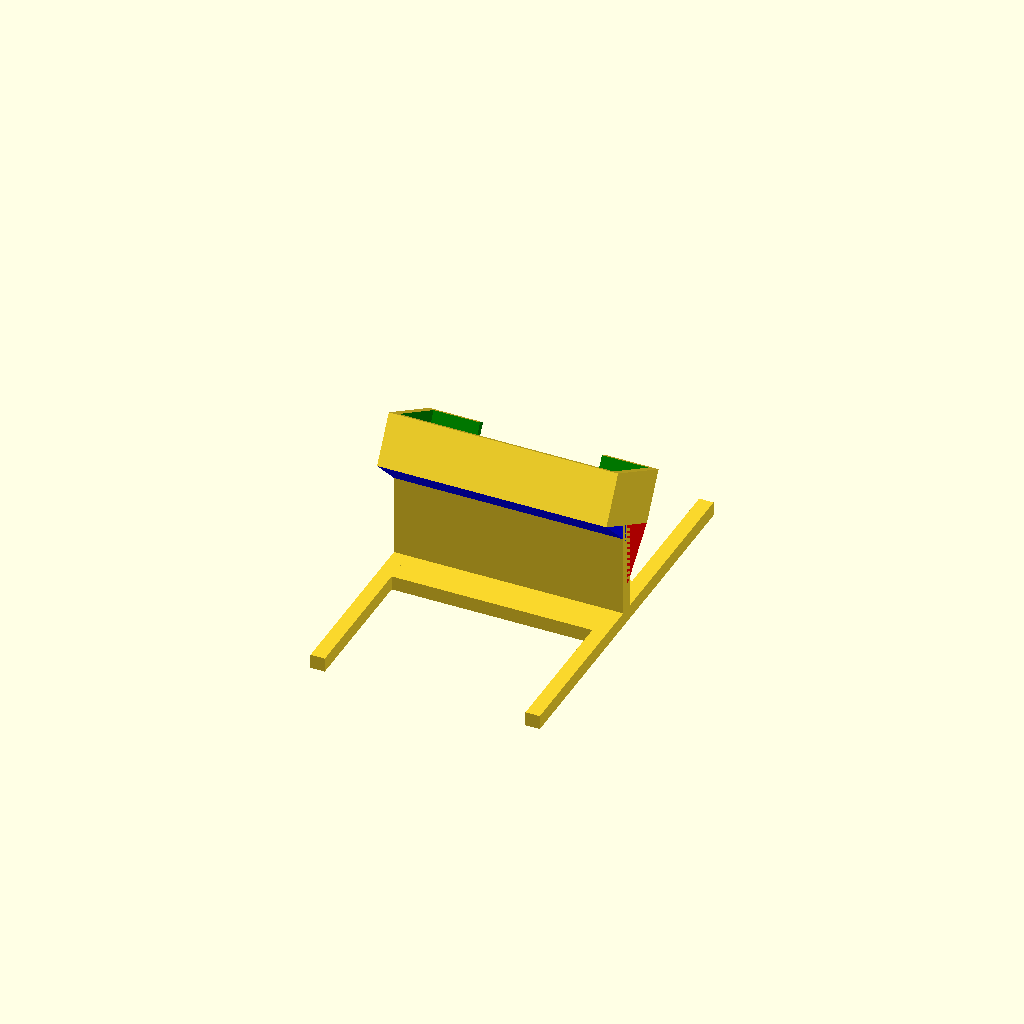
Cell 1: the model at its default parameters.
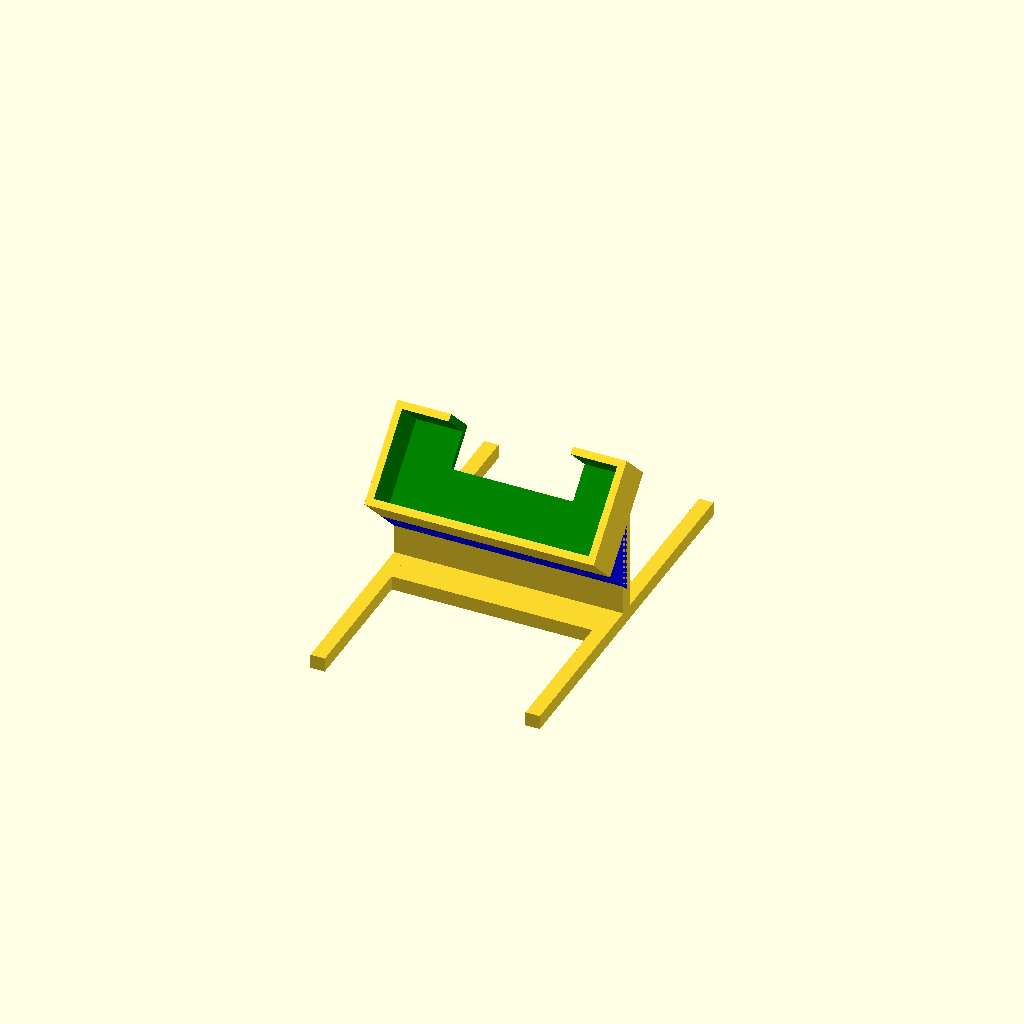
Cell 2 — angle set to 45, the other parameters unchanged.
All cells are drawn from one camera (rotation 55°, 0°, 25°, orthographic, colour scheme Cornfield), so only the parameter changes between them.
OpenSCAD source file inputs/thingiverse/files/thing-139873/Raspberry-Pi-Camera-Case-Stand-with-adjustable-fixed-angle/CameraStand.scad:
// This is designed to support the case from http://www.thingiverse.com/thing:92208
// The angle of the support should always be 45 degrees so that it can be printed without
//   support.

/* [Global] */
// Positive angles point camera case down, negative point up
angle=-30; // [-45:45]

difference() {

union() {
// Holder
rotate([angle,0,0])
translate([0,0,3.5]) cube([30+2,12+2,7],center=true);
// Up/Down part
translate([0,0,-5]) cube([30+2,2,18],center=true);

color("red")
translate([0,0,0]) translate([0,0,0]) rotate([0,90,0]) linear_extrude(height = 32, center = true, convexity = 10, twist = 0)
polygon(  points=[[0,0],[7*cos(angle)-7*sin(angle),0],[7*sin(-angle),7*cos(angle)]], paths=[[0,1,2]]);
}


// Cut-out for the camera and the ribbon cable
color("green")
union() {
rotate([angle,0,0]) translate([0,0,1])translate([0,0,15]) cube([30,12,30],center=true);

if(angle>0) {
rotate([angle,0,0]) translate([0,7,14]) cube([17,12,30],center=true);
} else {
rotate([angle,0,0]) translate([0,7,16]) cube([17,12,30],center=true);
}
translate([0,0,1]) translate([0,7,5]) cube([17,12,30],center=true);

}

}

// Base
translate([0,0,-14]) cube([30,12,2],center=true);
// Legs
translate([(2+30)/2-1,0,-14]) cube([2,2+50,2],center=true);
translate([-(2+30)/2+1,0,-14]) cube([2,2+50,2],center=true);


rotate([0,0,180])
color("blue")
translate([0,0,0]) translate([0,0,0]) rotate([0,90,0]) linear_extrude(height = 32, center = true, convexity = 10, twist = 0)
polygon(  points=[[0,0],[7*cos(angle)+7*sin(angle),0],[7*sin(angle),7*cos(angle)]], paths=[[0,1,2]]);
Parameter table extracted from the source (name, type, default, range or options):
angle: number, default -30, range -45 to 45
